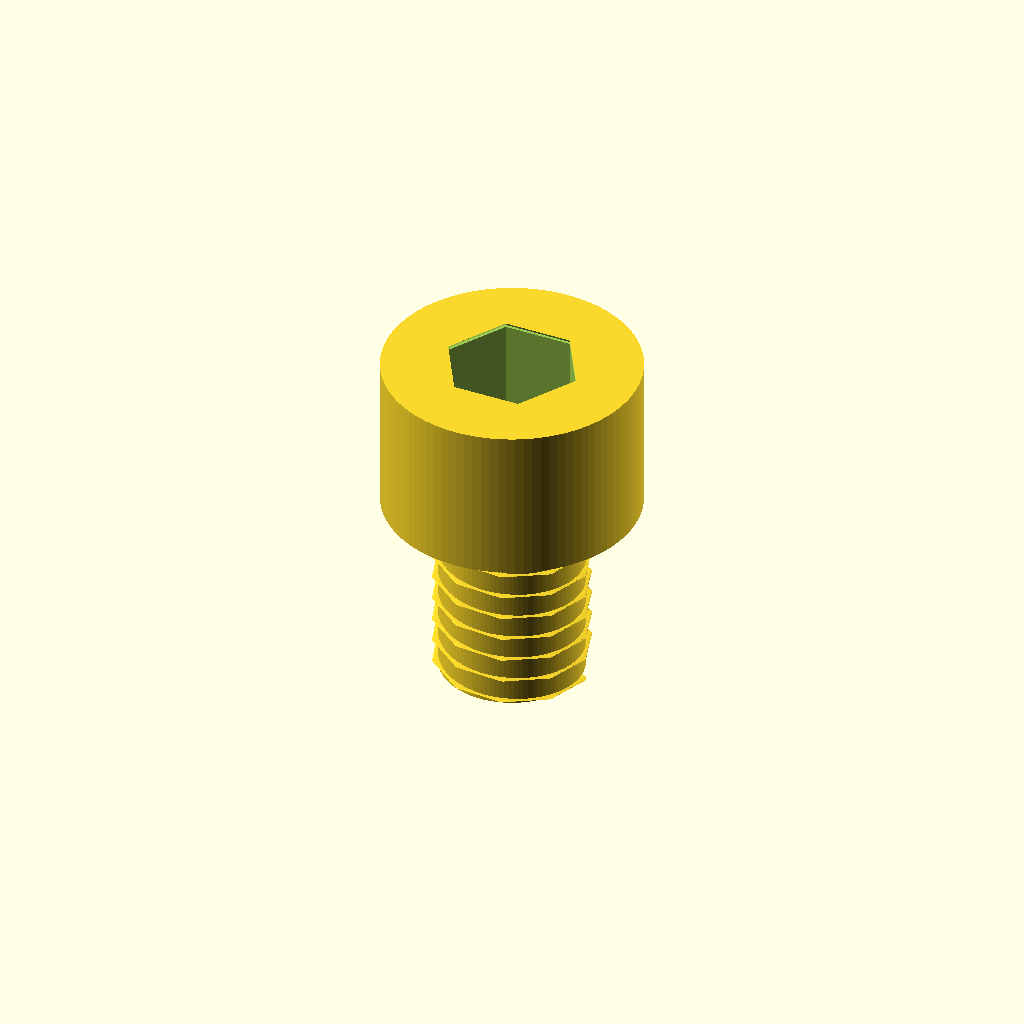
Cell 1 — every parameter at its default value.
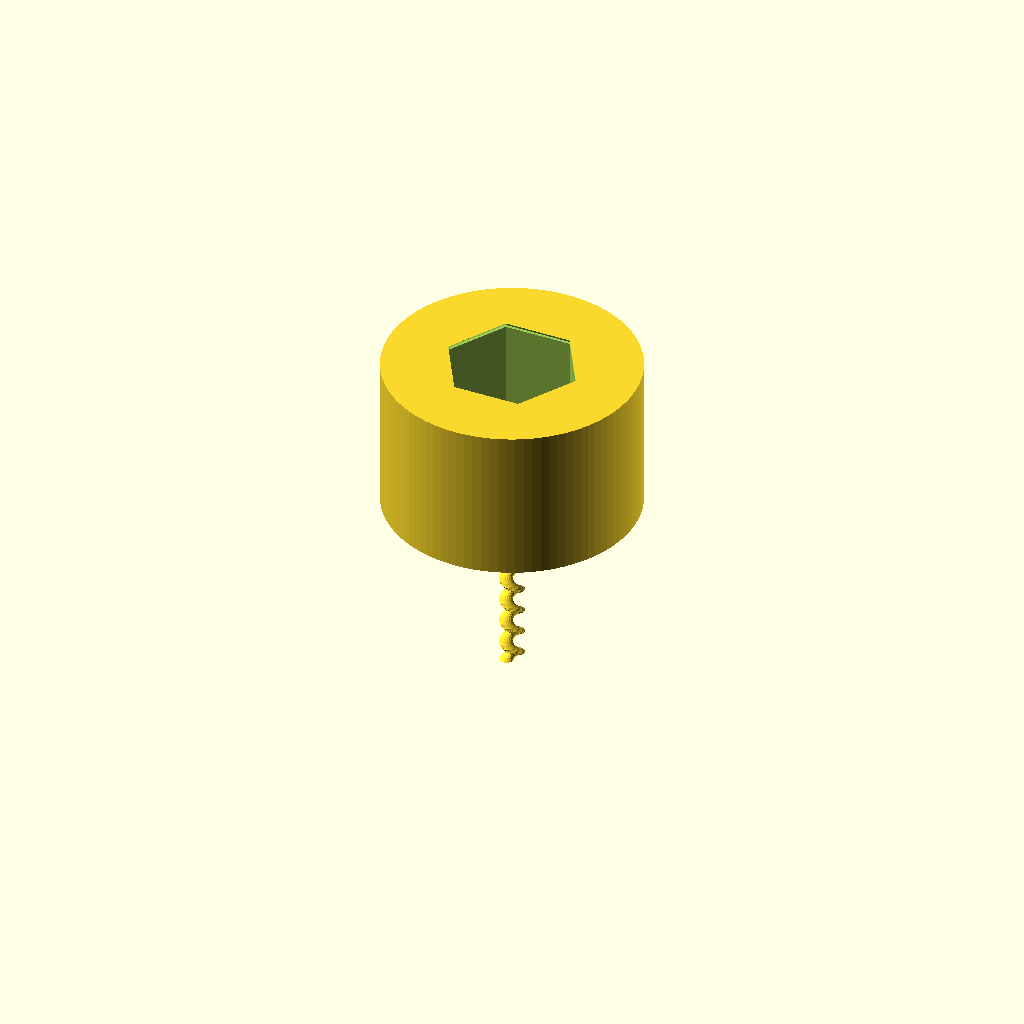
Cell 2: the same model with thread_diameter_mm = 0.1.
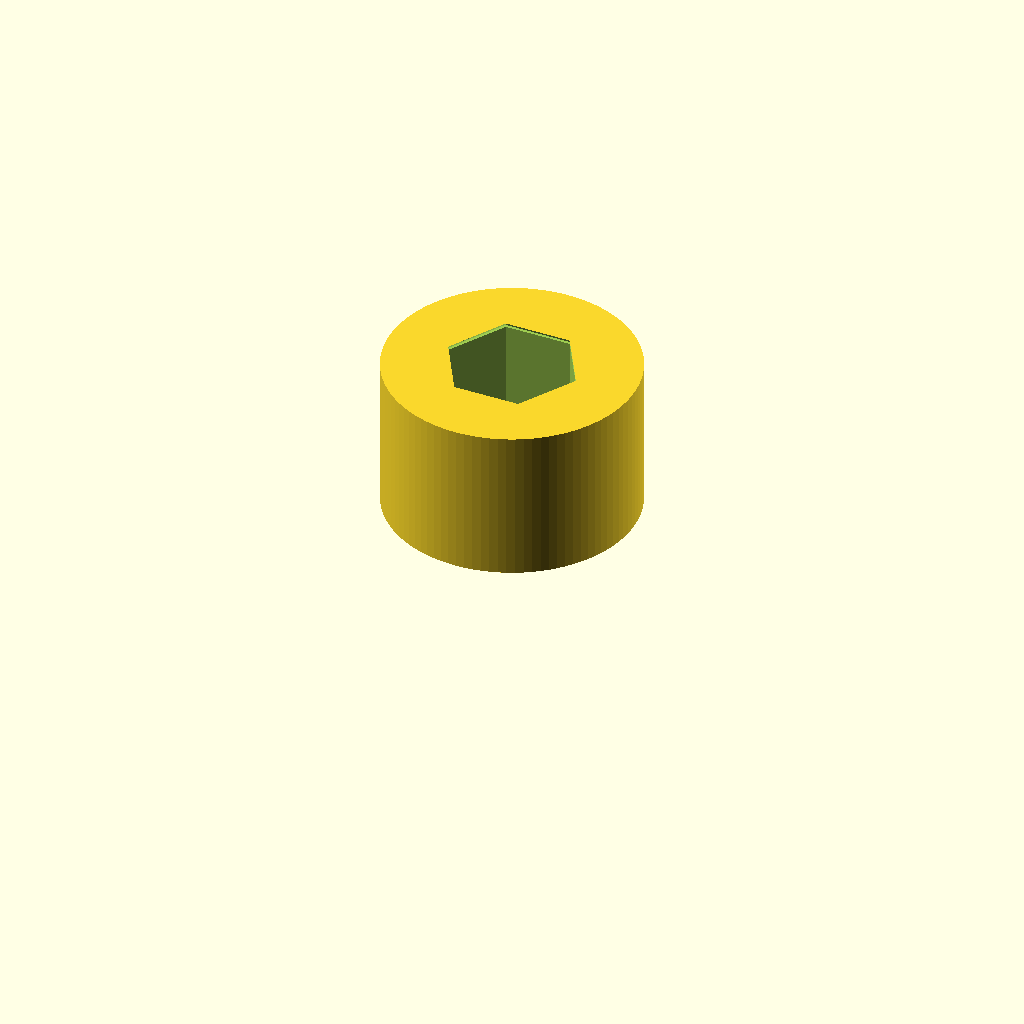
Cell 3 — length_under_head_mm set to 0.1, the other parameters unchanged.
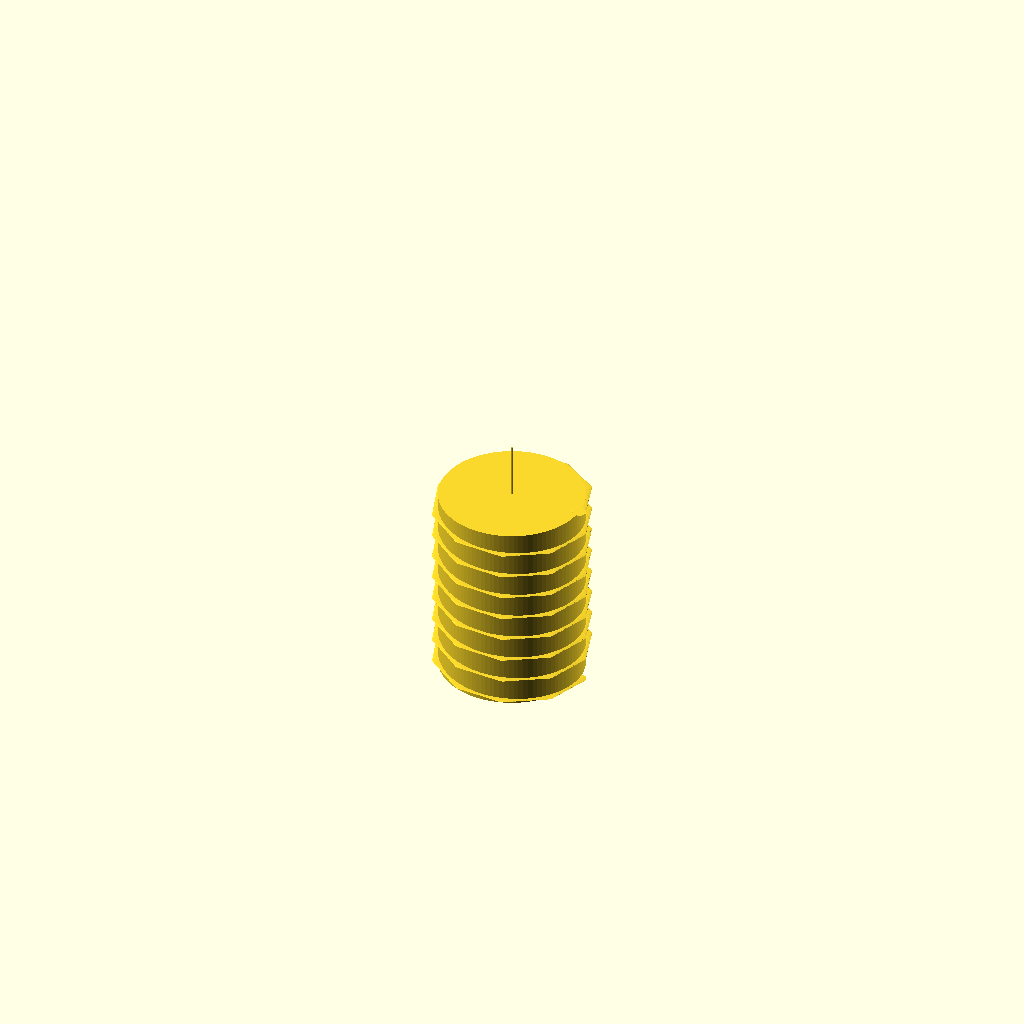
Cell 4: head_diameter_mm = 0.1 (everything else at default).
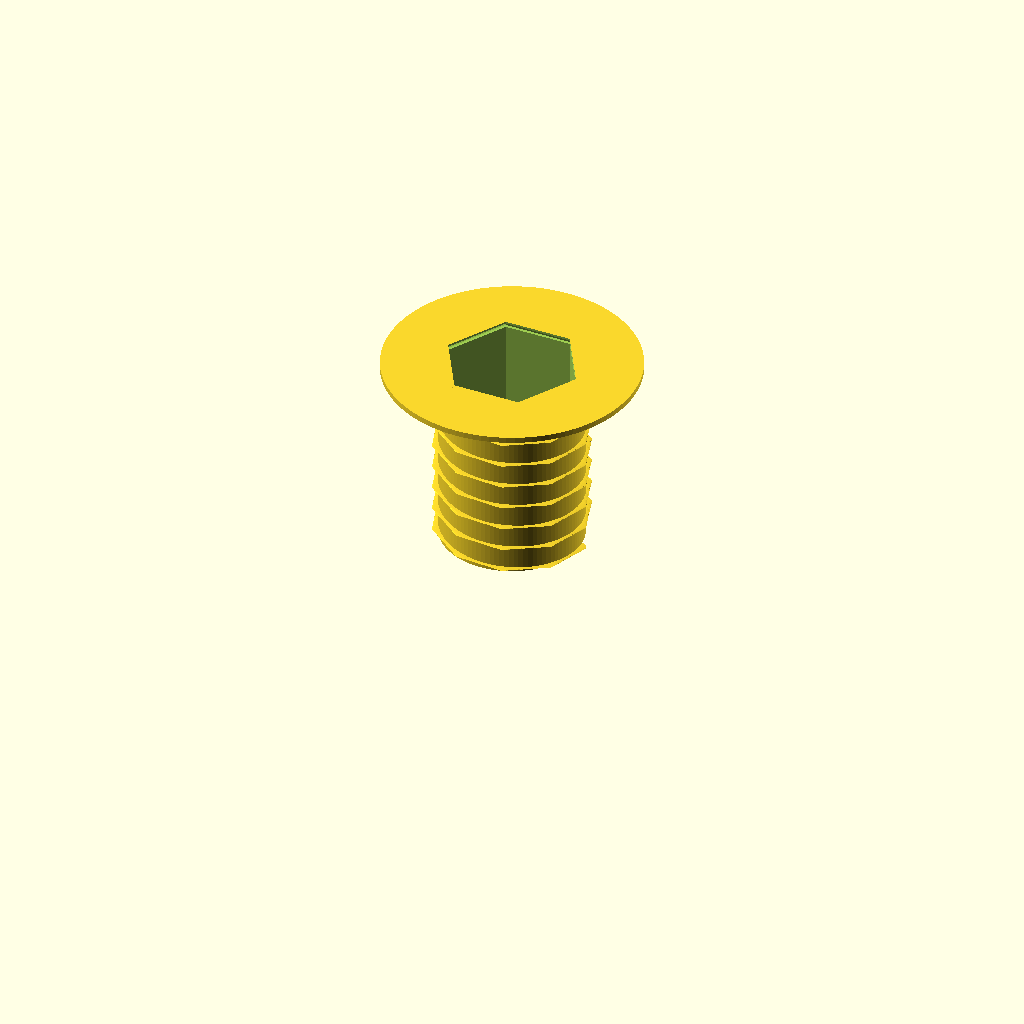
Cell 5: the same model with head_height_mm = 0.1.
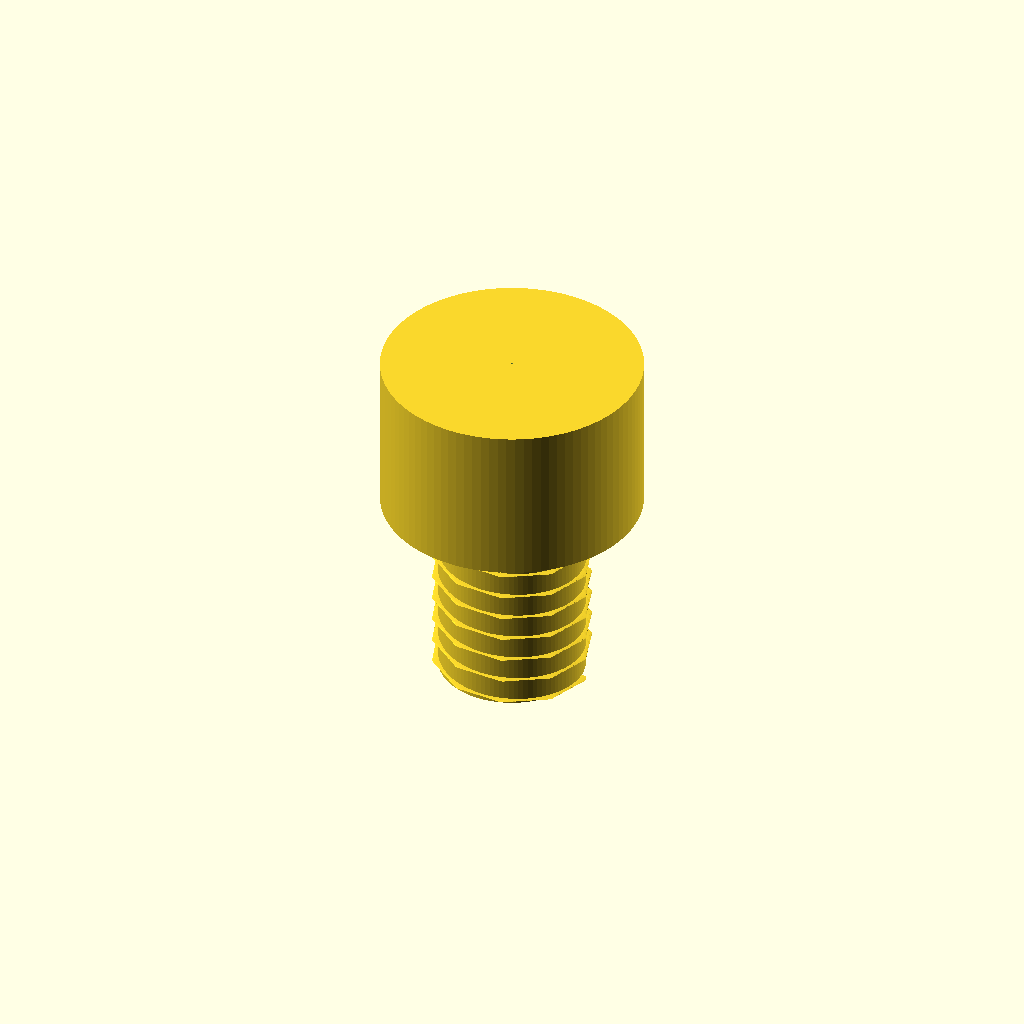
Cell 6 — socket_af_mm set to 0.1, the other parameters unchanged.
All cells are drawn from one camera (rotation 55°, 0°, 25°, orthographic, colour scheme Cornfield), so only the parameter changes between them.
OpenSCAD source file results/nopscadlib/ablations/no_verification/scad/screw__M8_cap_screw.scad:
// Socket Head Cap Screw (single connected solid)
// Target: 8.0mm thread diameter, 13.0mm head diameter, head height 8.0mm, 10mm long (under head)

// Parameters
thread_diameter_mm = 8.0;      //[4.0:16.0:0.1]
length_under_head_mm = 10.0;   //[5.0:40.0:0.1]
head_diameter_mm = 13.0;       //[6.5:26.0:0.1]
head_height_mm = 8.0;          //[4.0:20.0:0.1]
socket_af_mm = 6.0;            //[3.0:12.0:0.1]
socket_depth_mm = 5.0;         //[2.5:12.0:0.1]
overlap_mm = 0.2;              //[0.05:1.0:0.05]

// Simple cosmetic thread parameters (kept subtle so it still reads as M8)
thread_pitch_mm = 1.25;
thread_depth_mm = 0.35;        // radial depth of thread ridges (visual only)
thread_fn = 96;

$fn = 96;

module threaded_shank(d_major, len, pitch, depth) {
    // Base cylinder + helical ridge (visual thread)
    union() {
        cylinder(d=d_major - 2*depth, h=len, center=false, $fn=thread_fn);

        // Helical ridge approximating external thread
        linear_extrude(height=len, twist=360*len/pitch, slices=max(ceil(len*8), 40), center=false, convexity=10)
            translate([d_major/2 - depth, 0, 0])
                circle(r=depth, $fn=24);
    }
}

module socket_head_cap_screw() {
    // Place head on top, shank extends downward; top of head at z=0
    // Overall: head height + length_under_head
    difference() {
        union() {
            // Head (slight under-head fillet via hull with a tiny step)
            hull() {
                translate([0, 0, -head_height_mm])
                    cylinder(d=head_diameter_mm, h=overlap_mm, center=false, $fn=96);
                translate([0, 0, -overlap_mm])
                    cylinder(d=head_diameter_mm, h=overlap_mm, center=false, $fn=96);
            }

            // Shank (connected to underside of head with overlap)
            translate([0, 0, -head_height_mm - length_under_head_mm + overlap_mm])
                threaded_shank(thread_diameter_mm, length_under_head_mm, thread_pitch_mm, thread_depth_mm);
        }

        // Hex socket cut from top face downwards
        // Hex cylinder uses circumscribed radius = AF/(2*cos(30))
        socket_r = socket_af_mm/(2*cos(30));
        translate([0, 0, -socket_depth_mm])
            cylinder(r=socket_r, h=socket_depth_mm + overlap_mm, center=false, $fn=6);

        // Small lead-in chamfer for socket (conical)
        translate([0, 0, -overlap_mm])
            cylinder(r1=socket_r*1.05, r2=socket_r, h=overlap_mm, center=false, $fn=6);
    }
}

socket_head_cap_screw();
Parameter table extracted from the source (name, type, default, range or options):
thread_diameter_mm: number, default 8, range 0.1 to 4, step 16
length_under_head_mm: number, default 10, range 0.1 to 5, step 40
head_diameter_mm: number, default 13, range 0.1 to 6.5, step 26
head_height_mm: number, default 8, range 0.1 to 4, step 20
socket_af_mm: number, default 6, range 0.1 to 3, step 12
socket_depth_mm: number, default 5, range 0.1 to 2.5, step 12
overlap_mm: number, default 0.2, range 0.05 to 0.05, step 1
thread_pitch_mm: number, default 1.25
thread_depth_mm: number, default 0.35
thread_fn: number, default 96
